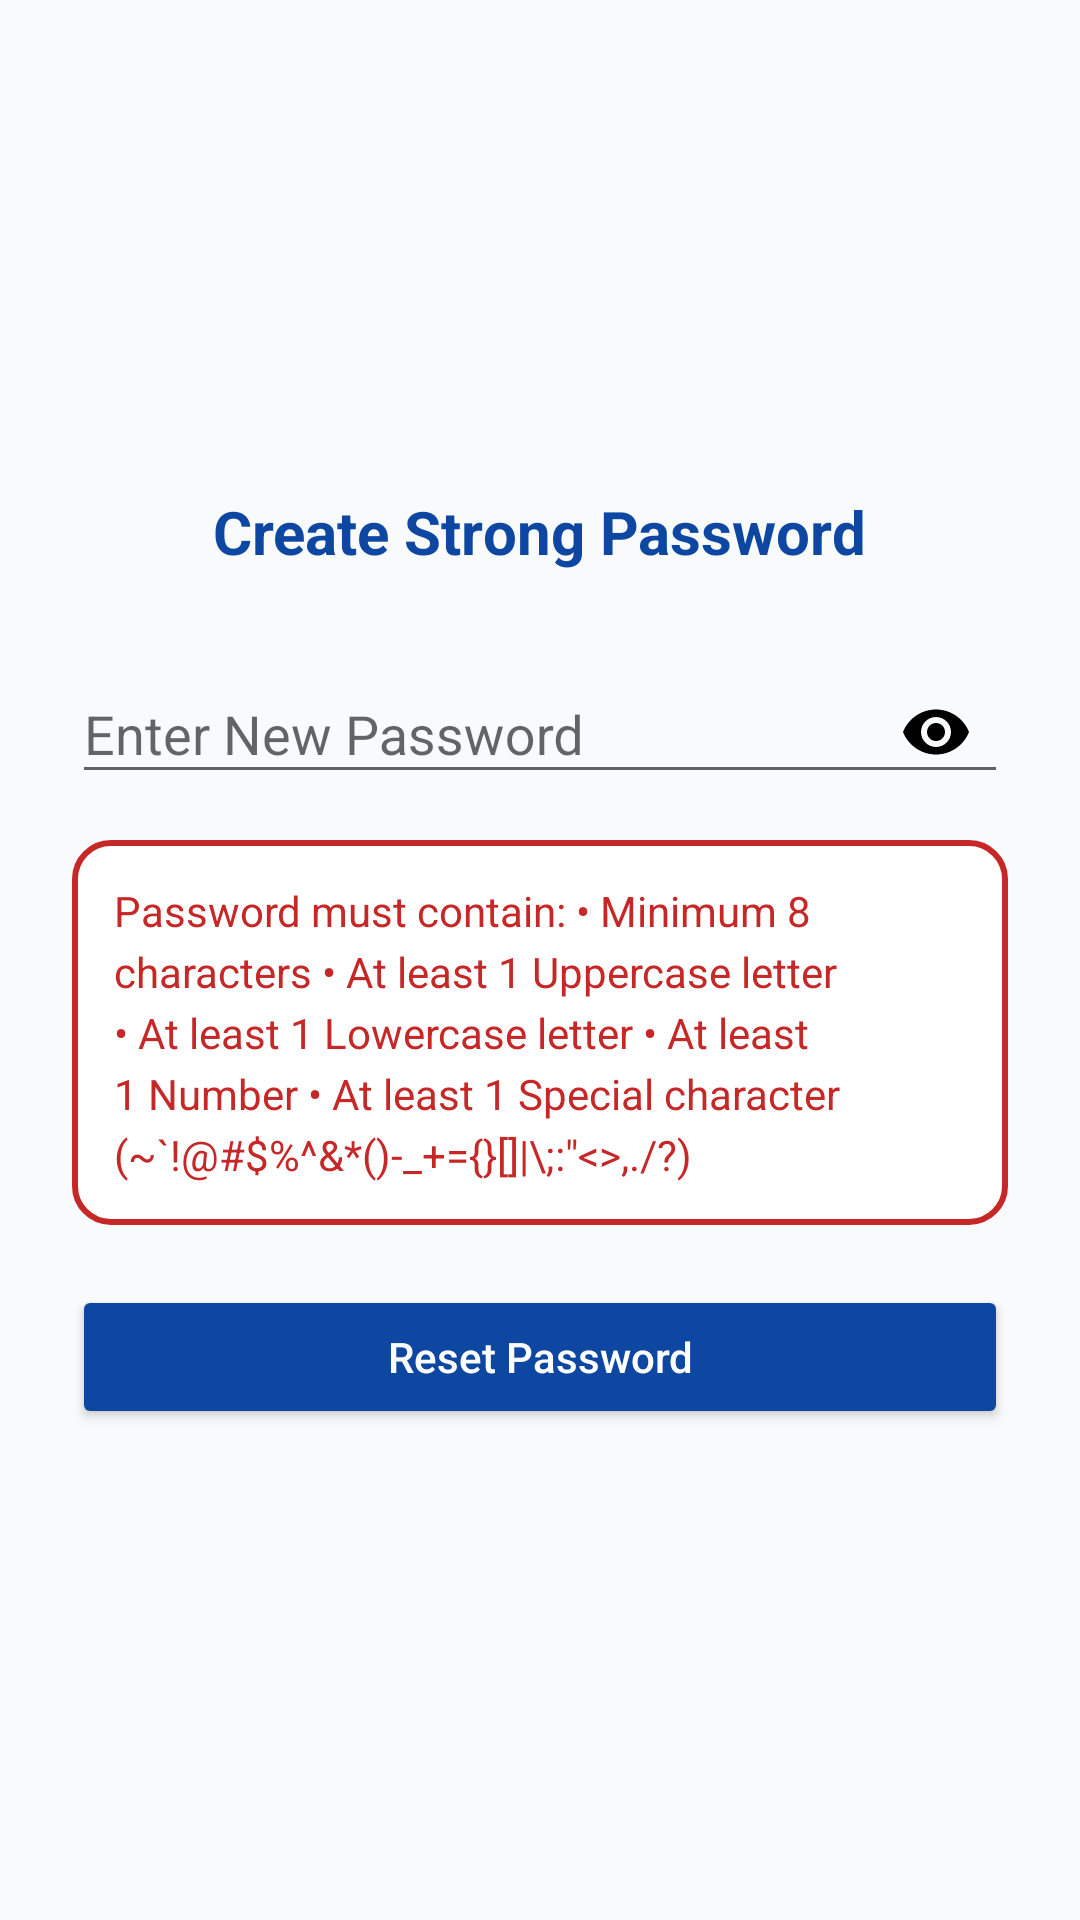

Write the Android layout XML for this screen, with the resource values it uses.
<!-- AndroidManifest.xml: application theme Theme.AppCompat.Light.NoActionBar -->
<!-- res/layout/activity_reset_password.xml -->
<?xml version="1.0" encoding="utf-8"?>
<LinearLayout
    xmlns:android="http://schemas.android.com/apk/res/android"
    xmlns:app="http://schemas.android.com/apk/res-auto"
    android:id="@+id/rootLayout"
    android:layout_width="match_parent"
    android:layout_height="match_parent"
    android:orientation="vertical"
    android:gravity="center"
    android:padding="24dp"
    android:background="#F8FAFC">

    
    <TextView
        android:layout_width="wrap_content"
        android:layout_height="wrap_content"
        android:text="Create Strong Password"
        android:textSize="20sp"
        android:textStyle="bold"
        android:textColor="#0D47A1"
        android:layout_marginBottom="24dp"
        android:gravity="center"/>

    
    <com.google.android.material.textfield.TextInputLayout
        android:layout_width="match_parent"
        android:layout_height="wrap_content"
        android:hint="Enter New Password"
        android:layout_marginBottom="12dp"
        app:endIconMode="password_toggle"
        app:endIconTint="#000000"
        app:boxBackgroundMode="outline"
        app:boxStrokeColor="#000000"
        app:hintTextColor="#000000"
        app:boxCornerRadiusTopStart="12dp"
        app:boxCornerRadiusTopEnd="12dp"
        app:boxCornerRadiusBottomStart="12dp"
        app:boxCornerRadiusBottomEnd="12dp">

        <com.google.android.material.textfield.TextInputEditText
            android:id="@+id/etNewPassword"
            android:layout_width="match_parent"
            android:layout_height="wrap_content"
            android:inputType="textPassword"
            android:textColor="#000000"
            android:textCursorDrawable="@drawable/black_cursor"
            android:textColorHint="#000000"/>
    </com.google.android.material.textfield.TextInputLayout>

    
    <TextView
        android:id="@+id/tvPasswordStrength"
        android:layout_width="match_parent"
        android:layout_height="wrap_content"
        android:padding="14dp"
        android:layout_marginBottom="20dp"
        android:background="@drawable/password_box_background"
        android:text="Password must contain:
• Minimum 8 characters
• At least 1 Uppercase letter
• At least 1 Lowercase letter
• At least 1 Number
• At least 1 Special character (~`!@#$%^&amp;*()-_+={}[]|\;:&quot;&lt;&gt;,./?)"
        android:textSize="14sp"
        android:textColor="#C62828"
        android:lineSpacingExtra="4dp"/>

    
    <Button
        android:id="@+id/btnResetPassword"
        android:layout_width="match_parent"
        android:layout_height="wrap_content"
        android:text="Reset Password"
        android:textAllCaps="false"
        android:backgroundTint="#0D47A1"
        android:textColor="@android:color/white"
        android:padding="14dp"/>

</LinearLayout>
<!-- resources referenced by this layout -->
<resources>
  <!-- drawable black_cursor (drawable) -->
  <?xml version="1.0" encoding="utf-8"?>
  <shape xmlns:android="http://schemas.android.com/apk/res/android" android:shape="rectangle">
      <size android:width="2dp" /> 
      <solid android:color="#000000" /> 
  </shape>
  <!-- drawable password_box_background (drawable) -->
  <shape xmlns:android="http://schemas.android.com/apk/res/android"
      android:shape="rectangle">
      <solid android:color="#FFFFFF"/>
      <stroke
          android:width="2dp"
          android:color="#C62828"/>
      <corners android:radius="12dp"/>
  </shape>
</resources>
